Dataset: Image_data (GitHub, Chuukwudi/Gym_ER). Classes: ab trainer, Hitmill X, recumbent exercise bike, rowing machine, step climber, thread mill, upright bike, Versa Climber, weight tree.

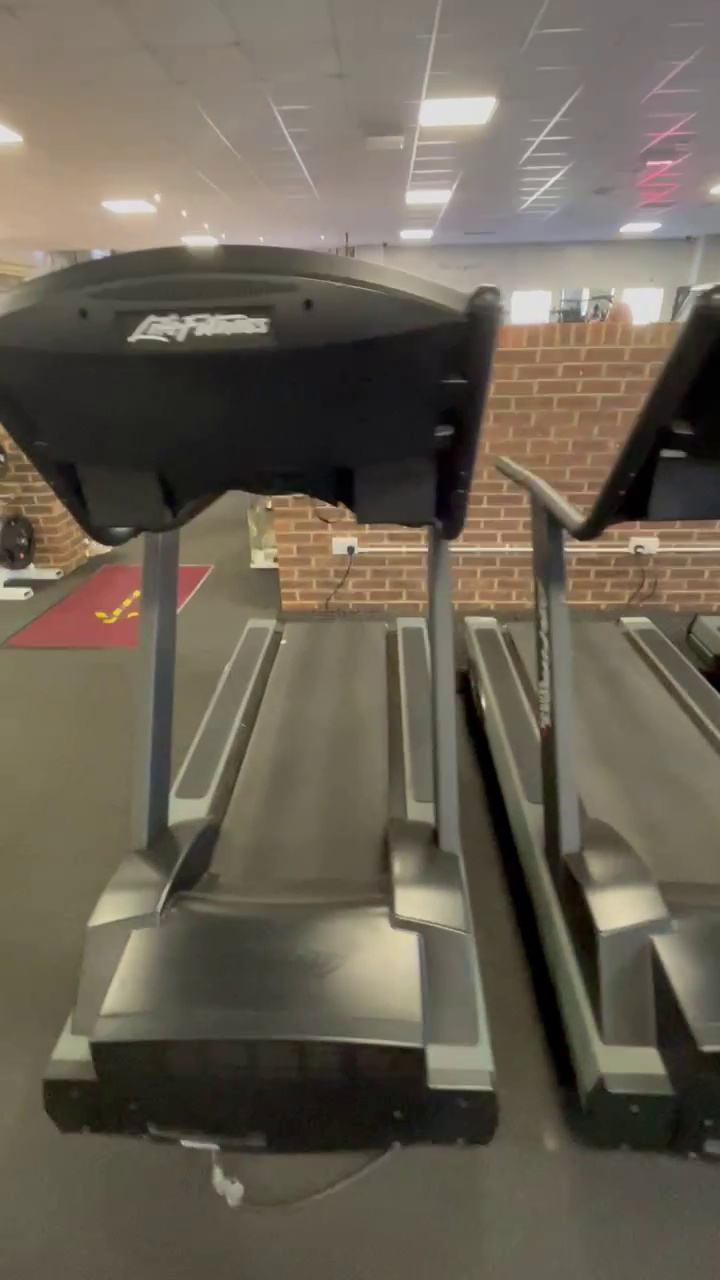
Label: thread mill

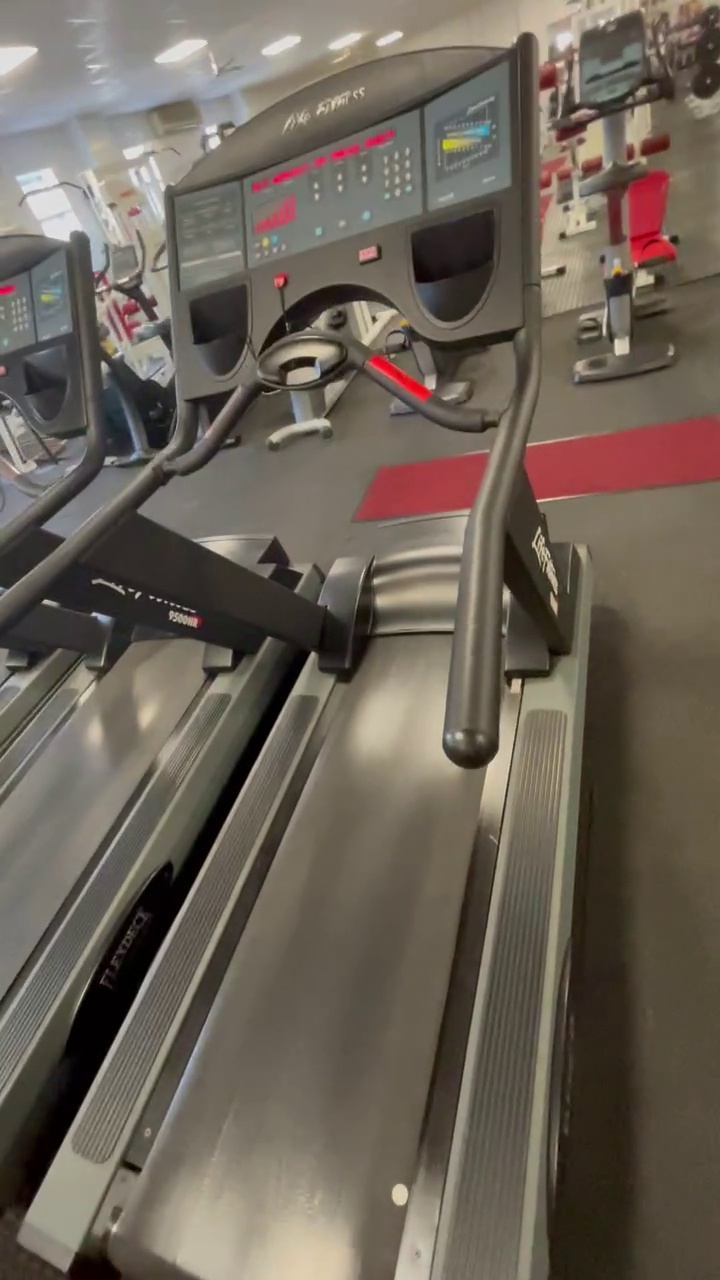
Label: thread mill

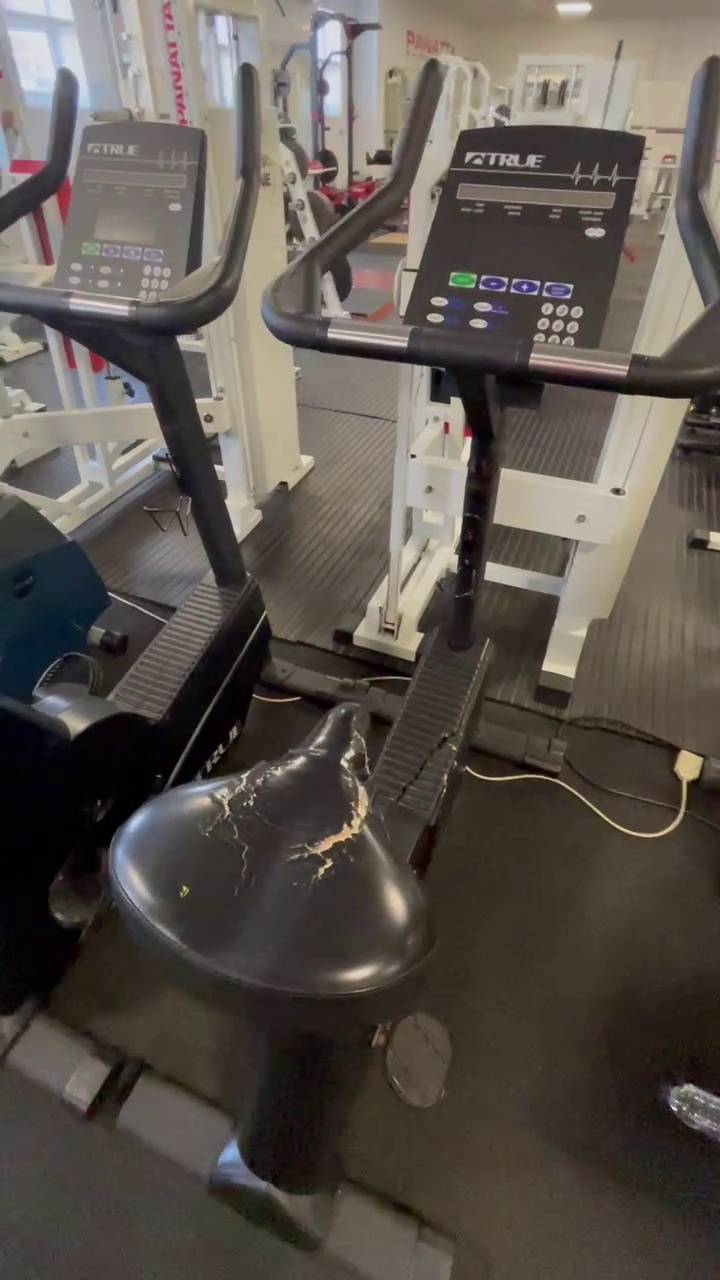
Label: upright bike

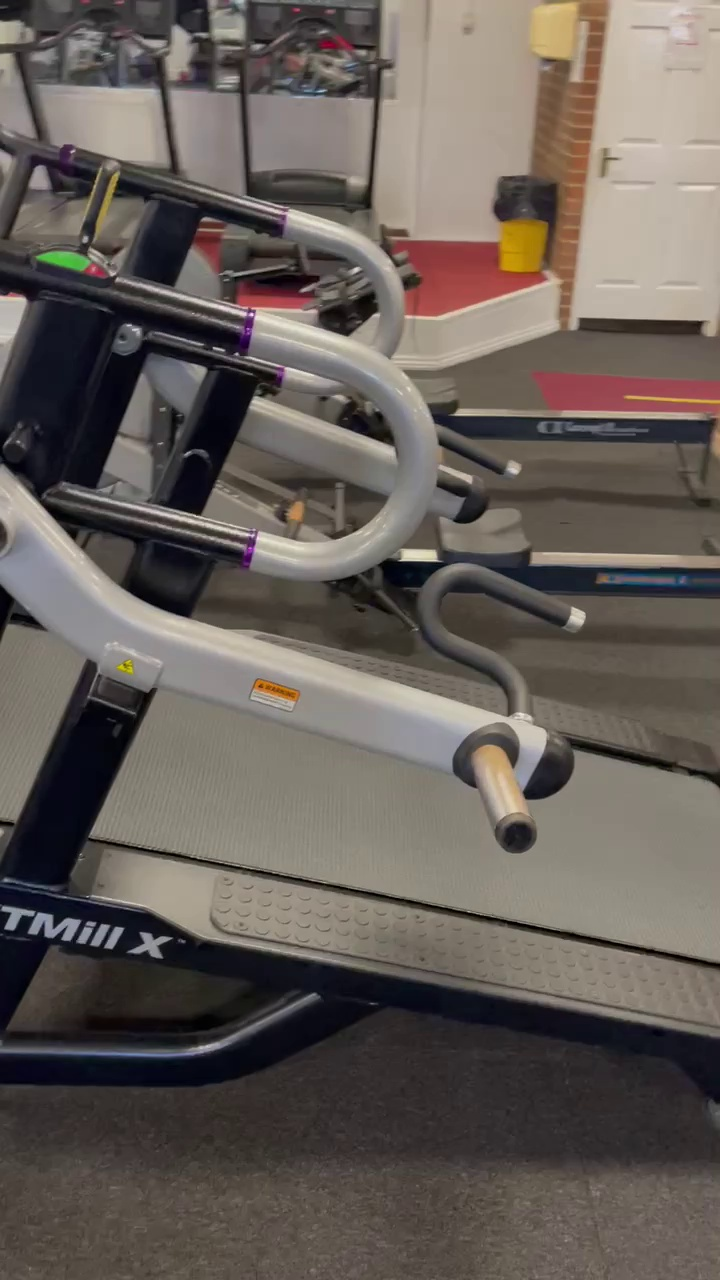
Label: Hitmill X

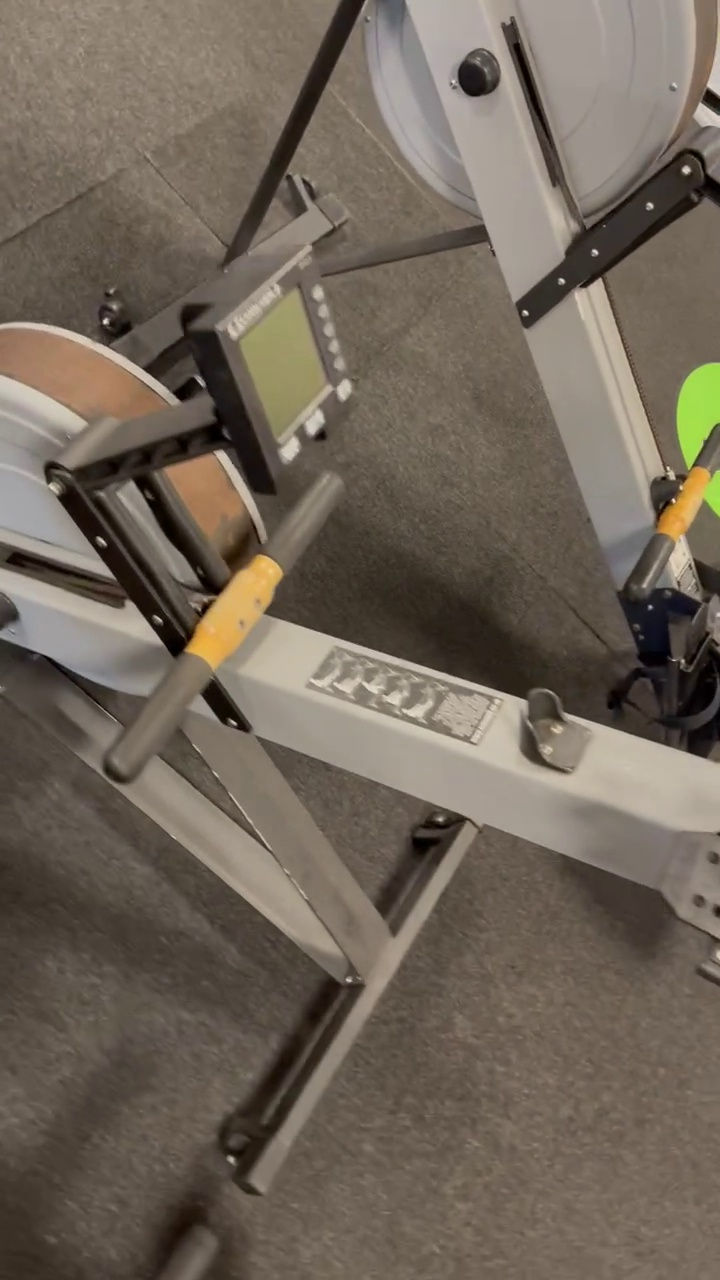
Label: rowing machine

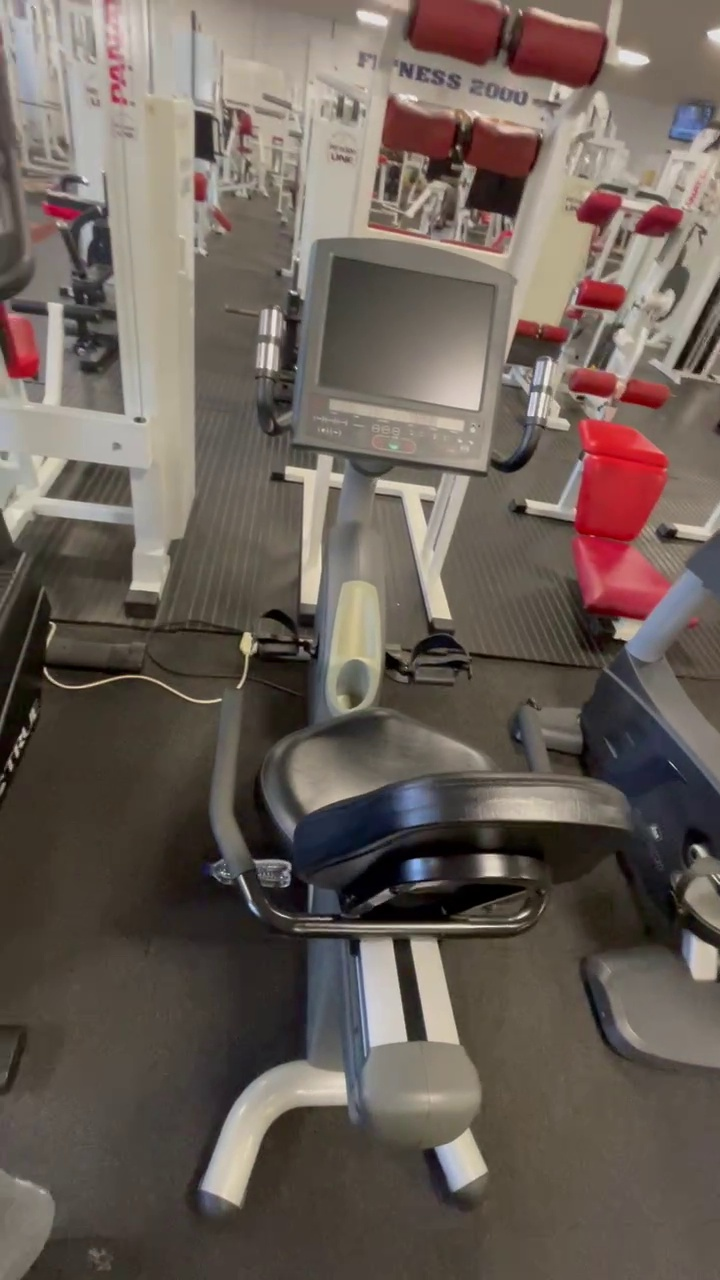
Label: recumbent exercise bike
